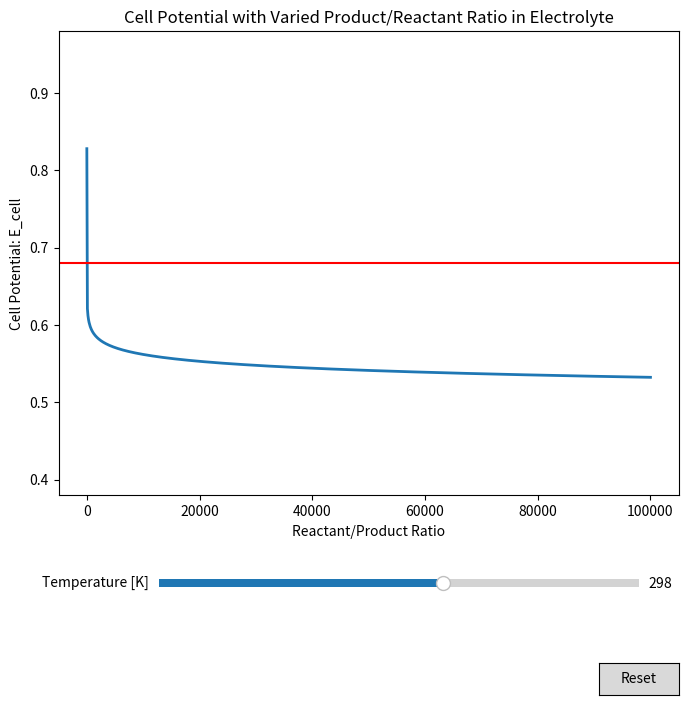

Write Python code to recreate this figure.
# Change in cell potential with concentration and temperature in reaction

%matplotlib widget
import numpy as np
import matplotlib.pyplot as plt
from matplotlib.widgets import Slider, Button
import matplotlib.transforms as transforms


def cell_potential(Ecell0, temperature, electrons, product_reactant_ratio):
    R = 8.314  # J/mol/K
    F = 96485  # C/mol
    Ecell = Ecell0 - (((R*temperature)/(electrons*F))*np.log(product_reactant_ratio))
    return Ecell
    

varied_ratio = np.linspace(1e-5, 1e5, 1000)

# Define initial parameters
init_temperature = 298  # K

# Create the figure and the line that we will manipulate
Ecell_Cathode = 0.34 # V - Cu: Daniell Cell
Ecell_Anode = - 0.34 # V - Zn: Daniell Cell
Ecell = Ecell_Cathode - Ecell_Anode 
electrons = 2 # : Daniell Cell

fig, ax = plt.subplots(figsize=(8, 8))
line, = plt.plot(varied_ratio, cell_potential(Ecell, init_temperature, electrons, varied_ratio), lw=2)
plt.title("Cell Potential with Varied Product/Reactant Ratio in Electrolyte")
plt.xlabel('Reactant/Product Ratio')
plt.ylabel('Cell Potential: E_cell')

plt.axhline(y=Ecell, color='r', linestyle='-')
trans = transforms.blended_transform_factory(
    ax.get_yticklabels()[0].get_transform(), ax.transData)
plt.ylim(Ecell-0.3, Ecell+0.3)

# Adjust the main plot to make room for the sliders
plt.subplots_adjust(bottom=0.3)

# Make sliders to control the temperature and number of moles.
axtemp = plt.axes([0.25, 0.18, 0.6, 0.02])
temp_slider = Slider(
    ax=axtemp,
    label='Temperature [K]',
    valmin=150,
    valmax=400,
    valinit=init_temperature,
)

# The function to be called anytime a slider's value changes
def update(val):
    line.set_ydata(cell_potential(Ecell, temp_slider.val, electrons, varied_ratio))
    fig.canvas.draw_idle()


# Register the update function with each slider
temp_slider.on_changed(update)

# Create a 'matplotlib.widgets.Button' to reset the sliders to initial values.
resetax = plt.axes([0.8, 0.05, 0.1, 0.04])
button = Button(resetax, 'Reset', hovercolor='0.975')


def reset(event):
    temp_slider.reset()


button.on_clicked(reset)

plt.show()
